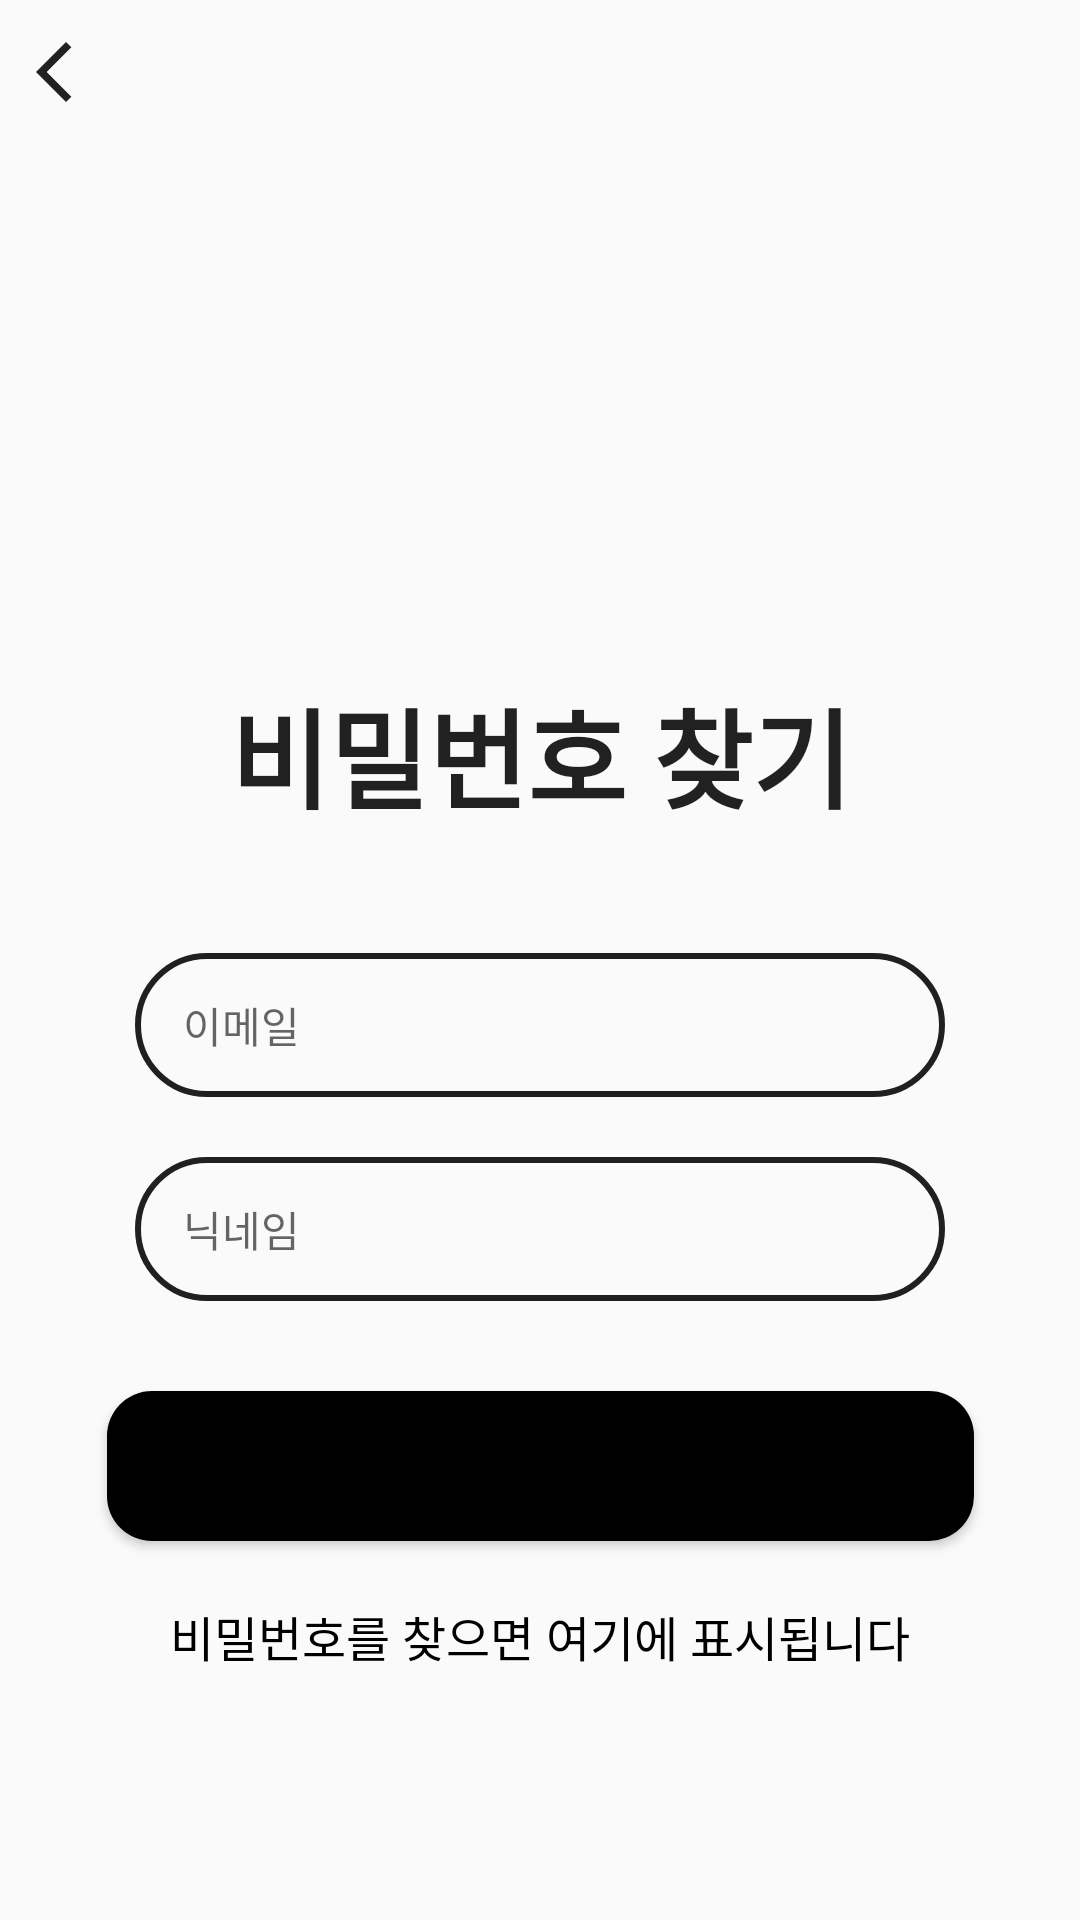

Write the Android layout XML for this screen, with the resource values it uses.
<!-- AndroidManifest.xml: application theme Theme.Dearlog -->
<!-- res/layout/activity_find_password.xml -->
<?xml version="1.0" encoding="utf-8"?>
<androidx.constraintlayout.widget.ConstraintLayout
    xmlns:android="http://schemas.android.com/apk/res/android"
    xmlns:app="http://schemas.android.com/apk/res-auto"
    android:layout_width="match_parent"
    android:layout_height="match_parent"
    android:background="?android:windowBackground"
    android:padding="0dp">
    <ImageButton
        android:id="@+id/btnBack"
        android:layout_width="48dp"
        android:layout_height="48dp"
        android:background="@android:color/transparent"
        android:src="@drawable/ic_arrow_back"
        app:tint="?android:textColorPrimary"
        android:contentDescription="뒤로가기" />
    
    <ImageView
        android:id="@+id/diary_icon"
        style="@style/MainIconStyle"
        android:src="@drawable/ic_diary"
        app:layout_constraintTop_toTopOf="parent"
        app:layout_constraintStart_toStartOf="parent"
        app:layout_constraintEnd_toEndOf="parent" />

    
    <TextView
        android:id="@+id/find_pw_title"
        style="@style/SubTitle"
        android:text="비밀번호 찾기"
        android:layout_marginTop="40dp"
        app:layout_constraintTop_toBottomOf="@id/diary_icon"
        app:layout_constraintStart_toStartOf="parent"
        app:layout_constraintEnd_toEndOf="parent" />

    
    <EditText
        android:id="@+id/email_input"
        style="@style/RoundedEditText"
        android:hint="이메일"
        android:inputType="textEmailAddress"
        android:layout_marginTop="40dp"
        app:layout_constraintTop_toBottomOf="@id/find_pw_title"
        app:layout_constraintStart_toStartOf="parent"
        app:layout_constraintEnd_toEndOf="parent" />

    
    <EditText
        android:id="@+id/nickname_input"
        style="@style/RoundedEditText"
        android:hint="닉네임"
        android:inputType="textPersonName"
        android:layout_marginTop="20dp"
        app:layout_constraintTop_toBottomOf="@id/email_input"
        app:layout_constraintStart_toStartOf="parent"
        app:layout_constraintEnd_toEndOf="parent" />

    
    <Button
        android:id="@+id/find_password_button"
        style="@style/BlackRoundedButton"
        android:text="비밀번호 찾기"
        android:layout_marginTop="30dp"
        app:layout_constraintTop_toBottomOf="@id/nickname_input"
        app:layout_constraintStart_toStartOf="parent"
        app:layout_constraintEnd_toEndOf="parent" />
    
    <TextView
        android:id="@+id/result_text"
        android:layout_width="0dp"
        android:layout_height="wrap_content"
        android:text="비밀번호를 찾으면 여기에 표시됩니다"
        android:textSize="16sp"
        android:textColor="@android:color/black"
        android:gravity="center"
        android:layout_marginTop="20dp"
        app:layout_constraintTop_toBottomOf="@id/find_password_button"
        app:layout_constraintStart_toStartOf="parent"
        app:layout_constraintEnd_toEndOf="parent" />

</androidx.constraintlayout.widget.ConstraintLayout>
<!-- resources referenced by this layout -->
<resources>
  <!-- drawable ic_arrow_back (drawable) -->
  <vector xmlns:android="http://schemas.android.com/apk/res/android"
      android:width="24dp"
      android:height="24dp"
      android:viewportWidth="24"
      android:viewportHeight="24">
      <path
          android:fillColor="#000000"
          android:pathData="M10,22 L0,12 L10,2 L11.775,3.775 L3.55,12 L11.775,20.225 L10,22 Z"/>
  </vector>
  <style name="BlackRoundedButton">
          <item name="android:layout_width">289dp</item>
          <item name="android:layout_height">50dp</item>
          <item name="android:textColor">?attr/colorOnPrimary</item>
          <item name="android:textSize">20sp</item>
          <item name="android:textStyle">bold</item>
          <item name="android:background">@drawable/button_rounded</item>
      </style>
  <style name="MainIconStyle">
          <item name="android:layout_width">100dp</item>
          <item name="android:layout_height">100dp</item>
          <item name="android:layout_marginTop">85dp</item>
          <item name="android:scaleType">fitCenter</item>
      </style>
  <style name="RoundedEditText">
          <item name="android:layout_width">270dp</item>
          <item name="android:layout_height">48dp</item>
          <item name="android:paddingStart">16dp</item>
          <item name="android:paddingEnd">16dp</item>
          <item name="android:textColor">?android:textColorPrimary</item>
          <item name="android:textSize">14sp</item>
          <item name="android:background">@drawable/edittext_rounded</item>
          <item name="android:textColorHint">?android:textColorSecondary</item>
      </style>
  <style name="SubTitle">
          <item name="android:layout_width">wrap_content</item>
          <item name="android:layout_height">wrap_content</item>
          <item name="android:textSize">36sp</item>
          <item name="android:textColor">?android:textColorPrimary</item>
          <item name="android:textStyle">bold</item>
      </style>
  <style name="Theme.Dearlog" parent="Base.Theme.Dearlog" />
  <!-- drawable button_rounded (drawable) -->
  <shape xmlns:android="http://schemas.android.com/apk/res/android"
      android:shape="rectangle">
      <solid android:color="@color/black"/>
      <corners android:radius="15dp"/>
  </shape>
  <!-- drawable edittext_rounded (drawable) -->
  <shape xmlns:android="http://schemas.android.com/apk/res/android"
      android:shape="rectangle">
      <solid android:color="?android:colorBackground"/>
      <stroke android:width="2dp" android:color="?android:textColorPrimary"/>
      <corners android:radius="30dp"/>
  </shape>
  <style name="Base.Theme.Dearlog" parent="Theme.AppCompat.Light">
          
          
      </style>
  <color name="black">#FF000000</color>
</resources>
